Image classification data set "processed_campo_aug" (GabrielMacielZavarize/identificadordeabelha on GitHub). Class labels (6): cleopatra, cupreola, discors, euterpe, semele, sparsilis.

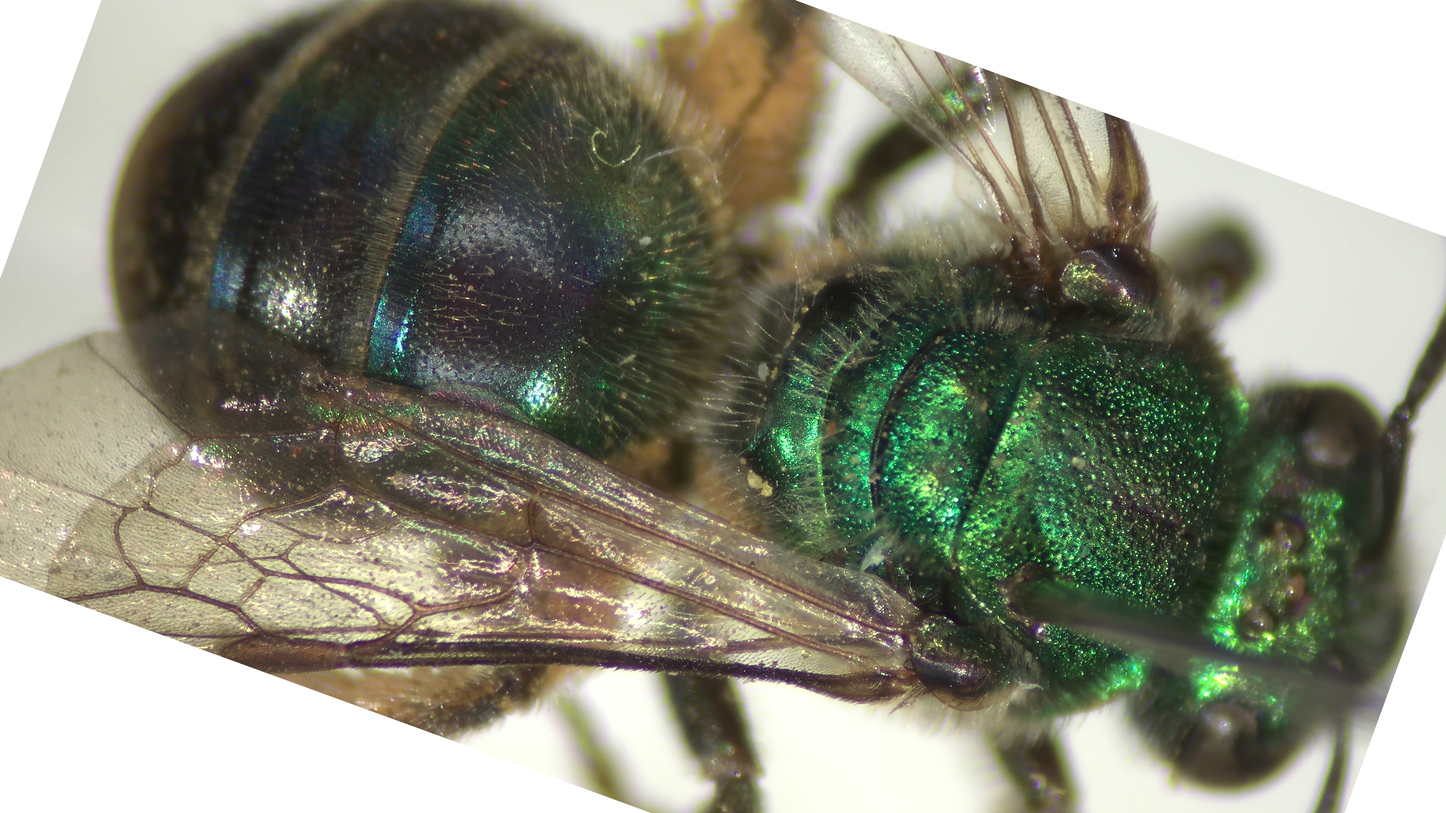
Label: sparsilis

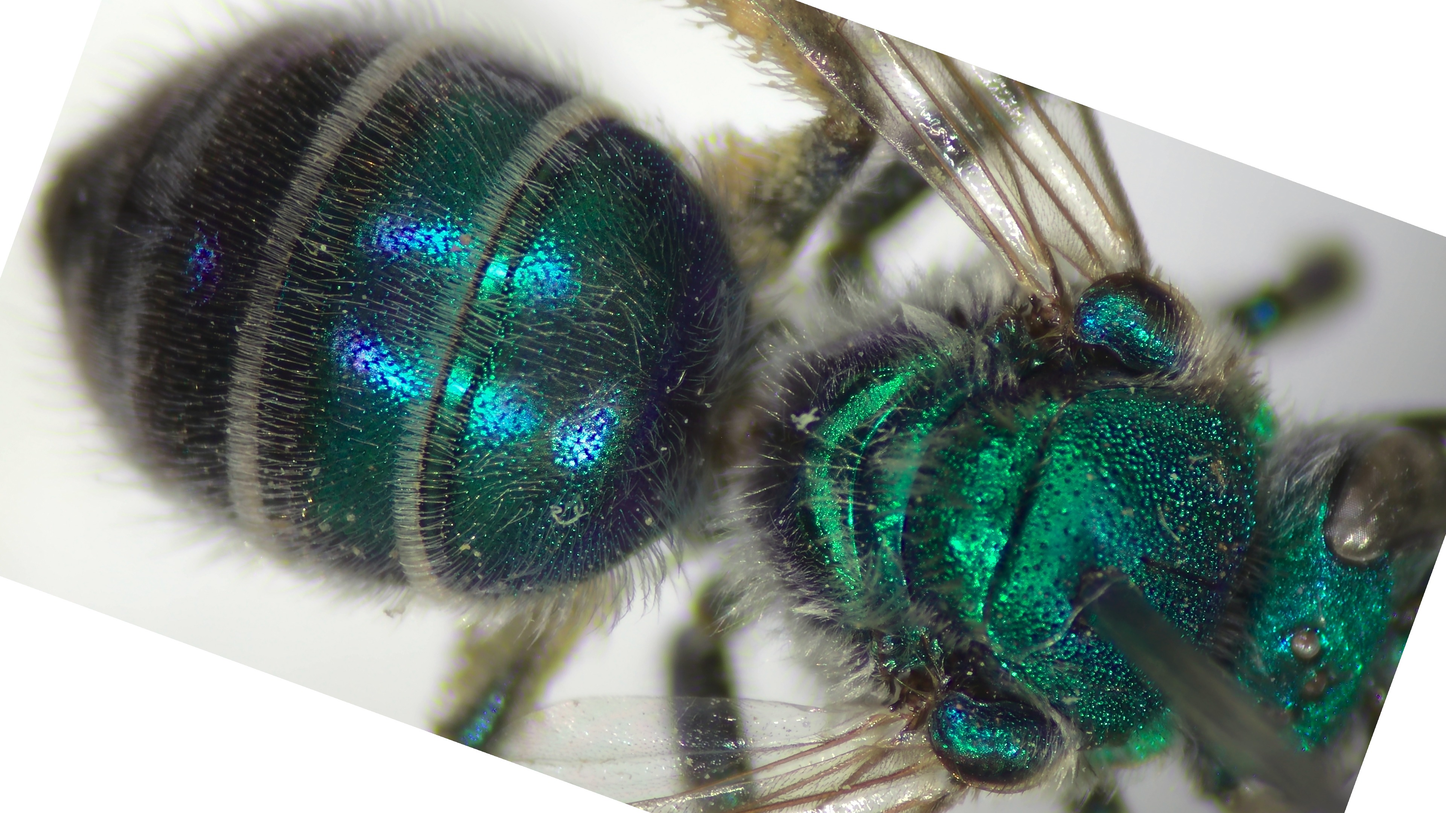
Label: cleopatra

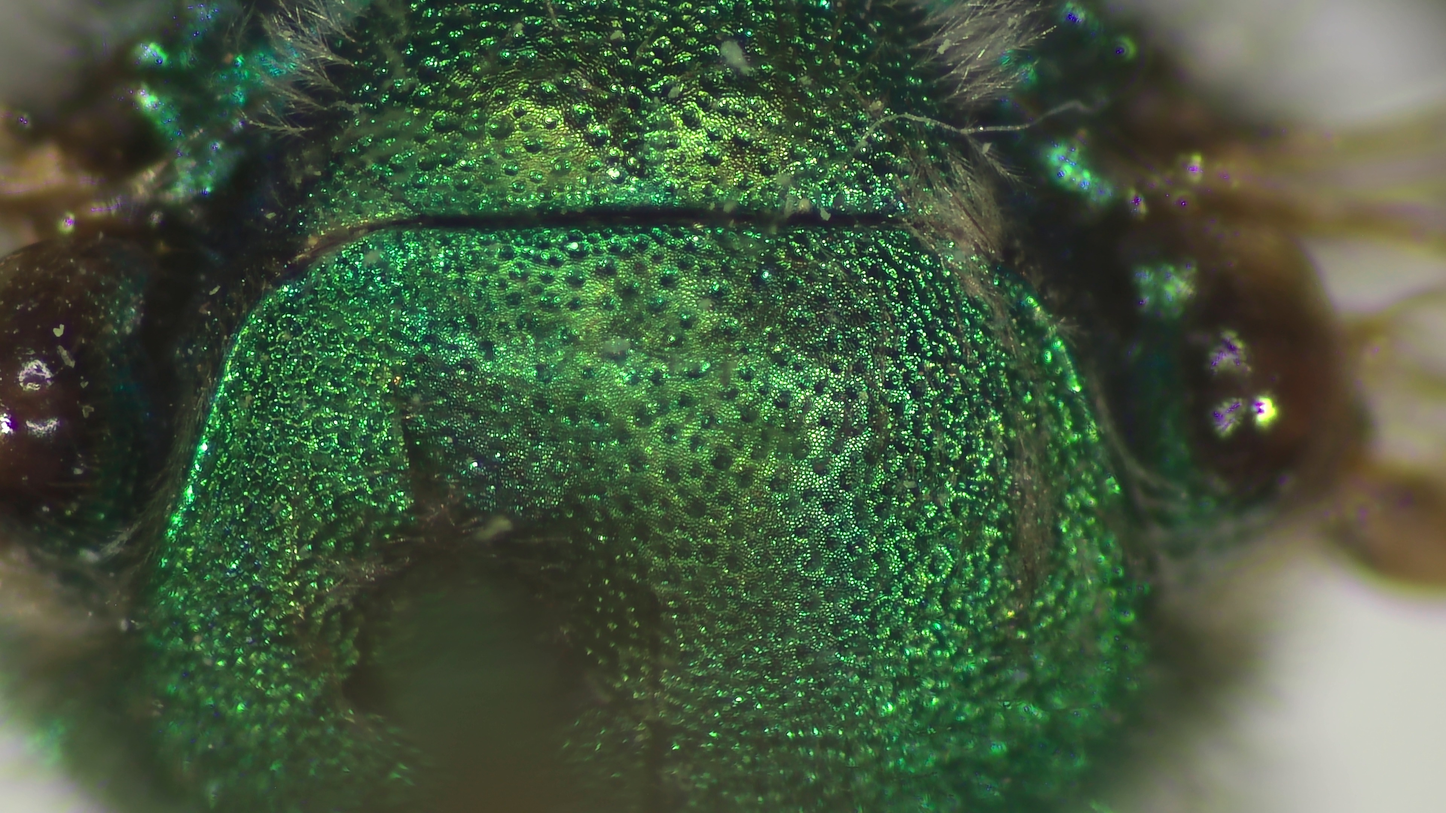
Label: semele

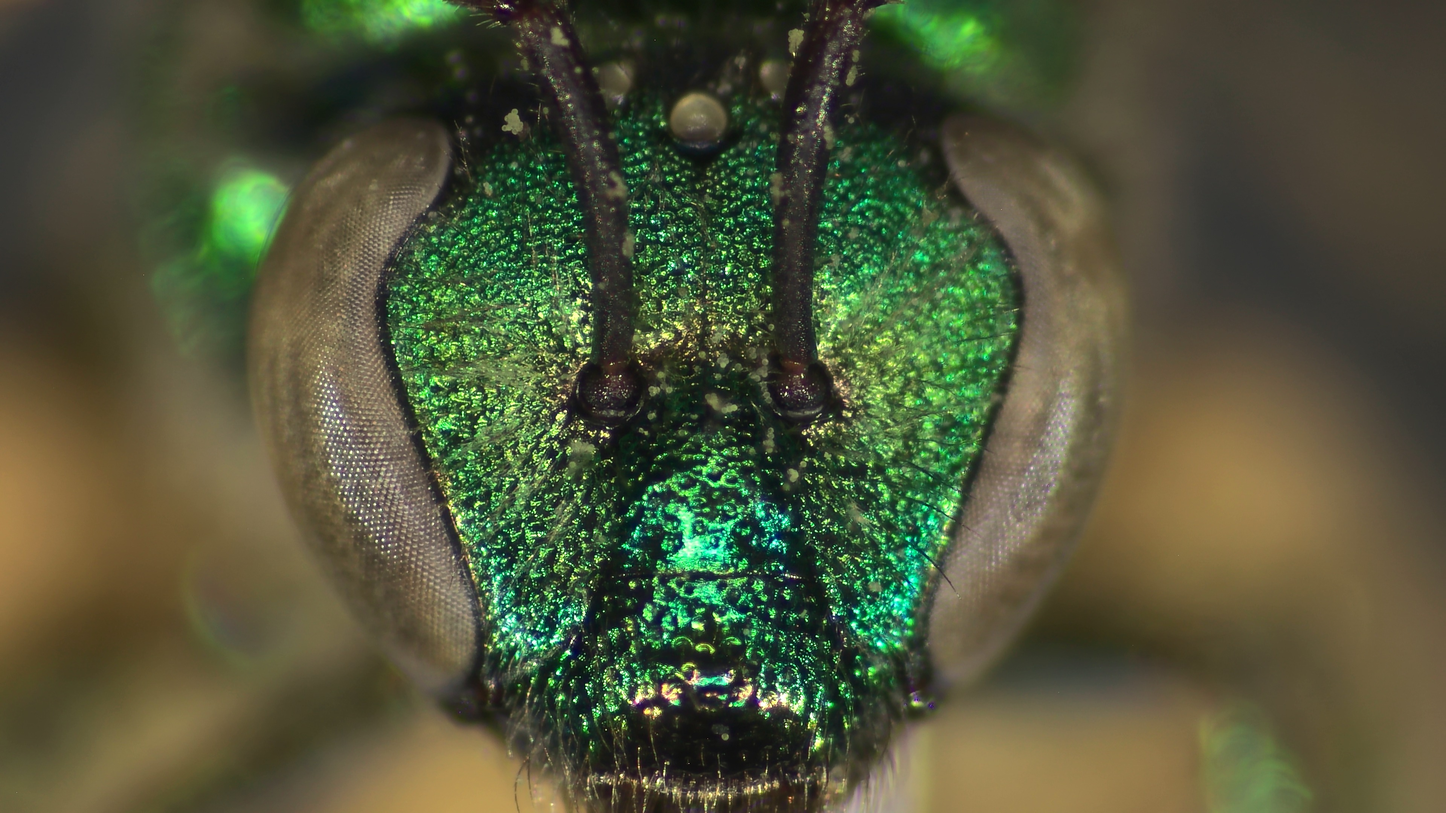
Label: discors

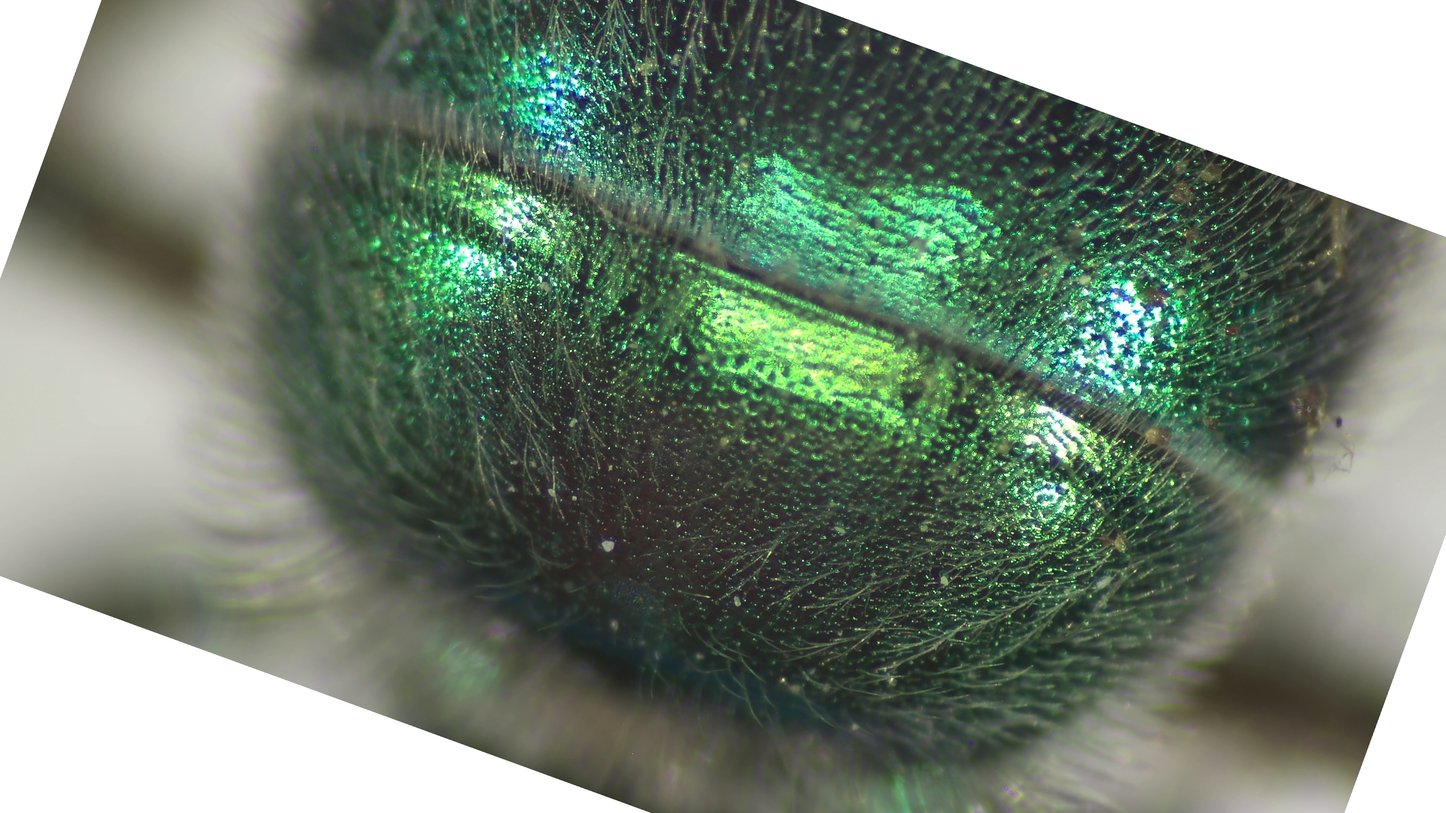
Label: semele

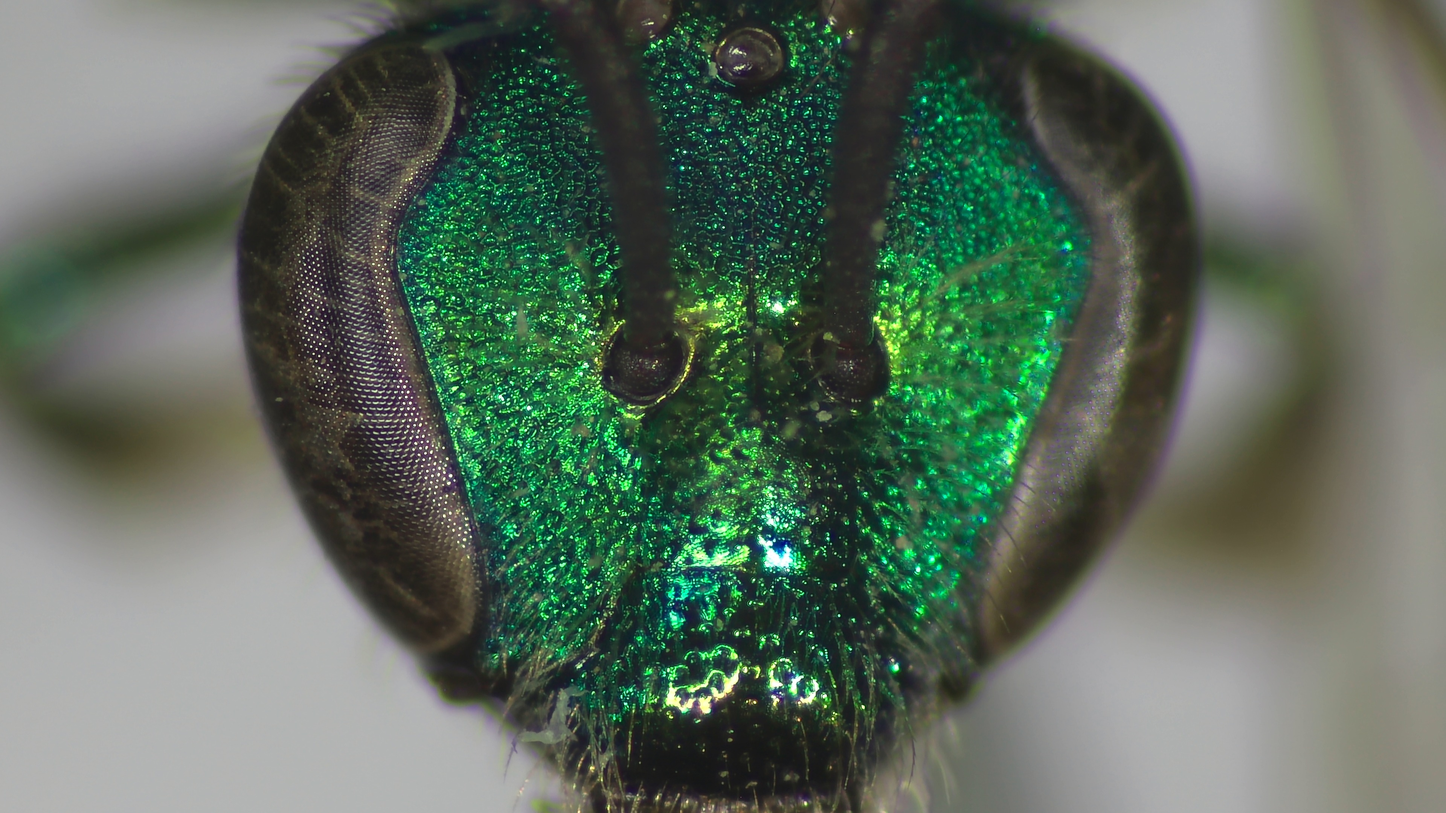
Label: cupreola
